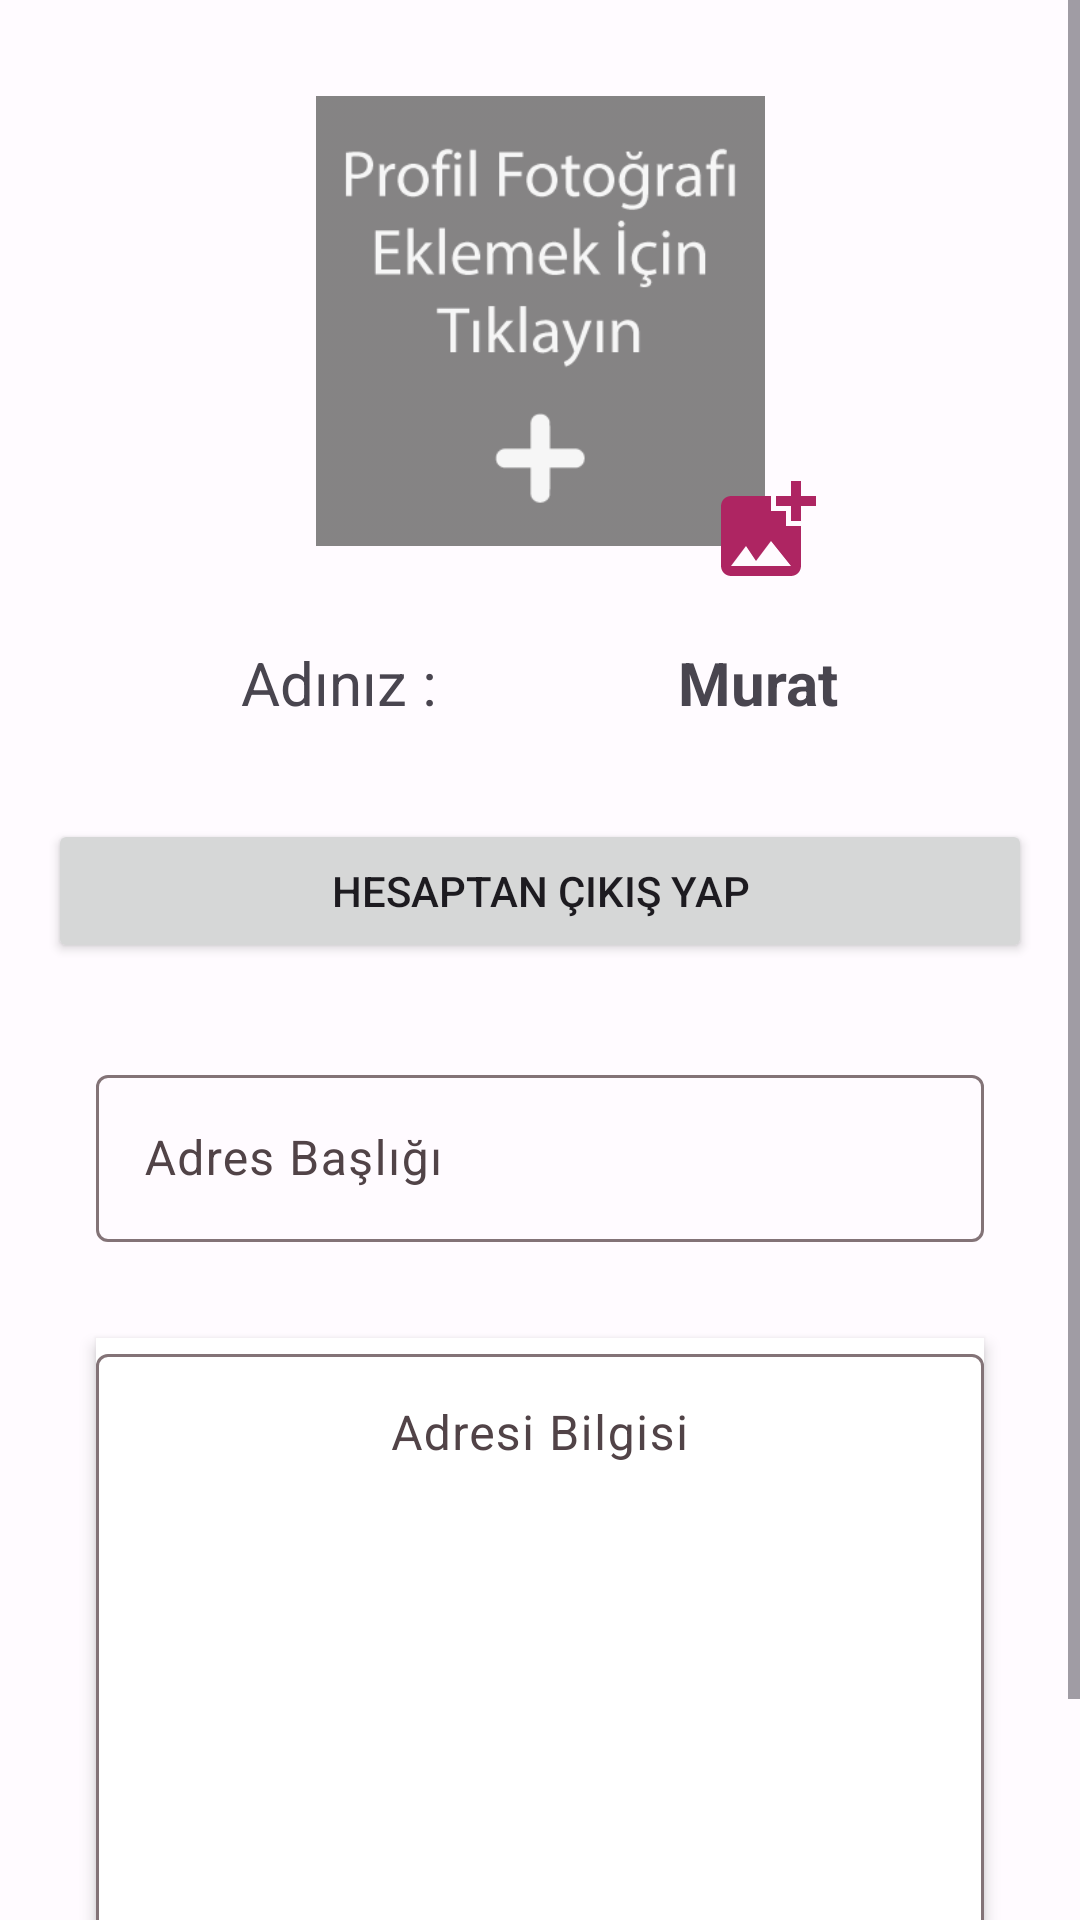

The Android layout XML behind this screen, and the referenced resources:
<!-- AndroidManifest.xml: application theme Theme.MealExpress -->
<!-- res/layout/fragment_profil.xml -->
<?xml version="1.0" encoding="utf-8"?>
<ScrollView xmlns:android="http://schemas.android.com/apk/res/android"
    xmlns:app="http://schemas.android.com/apk/res-auto"
    xmlns:tools="http://schemas.android.com/tools"
    android:layout_width="match_parent"
    android:layout_height="match_parent"
    tools:context=".ui.fragment.app.ProfilFragment" >

    <androidx.constraintlayout.widget.ConstraintLayout
        android:layout_width="match_parent"
        android:layout_height="match_parent">

        <ImageView
            android:id="@+id/imageViewPP"
            android:layout_width="wrap_content"
            android:layout_height="150dp"
            android:layout_marginTop="32dp"
            android:src="@drawable/pp"
            app:layout_constraintEnd_toEndOf="parent"
            app:layout_constraintHorizontal_bias="0.5"
            app:layout_constraintStart_toStartOf="parent"
            app:layout_constraintTop_toTopOf="parent" />


        <TextView
            android:id="@+id/textView9"
            android:layout_width="wrap_content"
            android:layout_height="wrap_content"
            android:layout_marginTop="32dp"
            android:text="Adınız :"
            android:textSize="20sp"
            app:layout_constraintEnd_toStartOf="@+id/textViewAdSoyad"
            app:layout_constraintHorizontal_bias="0.5"
            app:layout_constraintStart_toStartOf="parent"
            app:layout_constraintTop_toBottomOf="@+id/imageViewPP" />

        <TextView
            android:id="@+id/textViewAdSoyad"
            android:layout_width="wrap_content"
            android:layout_height="wrap_content"
            android:text="Murat"
            android:textSize="20sp"
            android:textStyle="bold"
            app:layout_constraintBottom_toBottomOf="@+id/textView9"
            app:layout_constraintEnd_toEndOf="parent"
            app:layout_constraintHorizontal_bias="0.5"
            app:layout_constraintStart_toEndOf="@+id/textView9"
            app:layout_constraintTop_toTopOf="@+id/textView9" />

        <com.google.android.material.textfield.TextInputLayout
            android:id="@+id/textInputLayoutAdresBaslik"
            android:layout_width="0dp"
            android:layout_height="wrap_content"
            android:layout_marginStart="32dp"
            android:layout_marginTop="32dp"
            android:layout_marginEnd="32dp"
            app:layout_constraintEnd_toEndOf="parent"
            app:layout_constraintStart_toStartOf="parent"
            app:layout_constraintTop_toBottomOf="@+id/buttonCikisYap">

            <com.google.android.material.textfield.TextInputEditText
                android:id="@+id/baslik"
                android:layout_width="match_parent"
                android:layout_height="wrap_content"
                android:hint="Adres Başlığı" />
        </com.google.android.material.textfield.TextInputLayout>

        <Button
            android:id="@+id/buttonGuncelle"
            android:layout_width="wrap_content"
            android:layout_height="wrap_content"
            android:layout_marginTop="24dp"
            android:text="Güncelle"
            android:textStyle="bold"
            app:layout_constraintEnd_toEndOf="parent"
            app:layout_constraintHorizontal_bias="0.5"
            app:layout_constraintStart_toStartOf="parent"
            app:layout_constraintTop_toBottomOf="@+id/editTextAdres" />

        <Button
            android:id="@+id/buttonCikisYap"
            android:layout_width="0dp"
            android:layout_height="wrap_content"
            android:layout_marginStart="16dp"
            android:layout_marginTop="32dp"
            android:layout_marginEnd="16dp"
            android:text="Hesaptan Çıkış Yap"
            app:layout_constraintEnd_toEndOf="parent"
            app:layout_constraintHorizontal_bias="0.5"
            app:layout_constraintStart_toStartOf="parent"
            app:layout_constraintTop_toBottomOf="@+id/textView9" />

        <com.google.android.material.textfield.TextInputLayout
            android:id="@+id/editTextAdres"
            android:layout_width="0dp"
            android:layout_height="wrap_content"
            android:layout_marginStart="32dp"
            android:layout_marginTop="32dp"
            android:layout_marginEnd="32dp"
            android:background="@color/white"
            android:elevation="3dp"
            app:layout_constraintEnd_toEndOf="parent"
            app:layout_constraintStart_toStartOf="parent"
            app:layout_constraintTop_toBottomOf="@+id/textInputLayoutAdresBaslik">

            <com.google.android.material.textfield.TextInputEditText
                android:id="@+id/bilgi"
                android:layout_width="match_parent"
                android:layout_height="200dp"
                android:gravity="center_horizontal"

                android:hint="Adresi Bilgisi" />
        </com.google.android.material.textfield.TextInputLayout>

        <ImageView
            android:id="@+id/imageViewAddPhoto"
            android:layout_width="40dp"
            android:layout_height="40dp"
            android:layout_marginStart="150dp"
            android:layout_marginTop="140dp"
            android:src="@drawable/baseline_add_photo_alternate_24"
            app:layout_constraintBottom_toBottomOf="@+id/imageViewPP"
            app:layout_constraintEnd_toEndOf="@+id/imageViewPP"
            app:layout_constraintStart_toStartOf="@+id/imageViewPP"
            app:layout_constraintTop_toTopOf="@+id/imageViewPP" />
    </androidx.constraintlayout.widget.ConstraintLayout>
</ScrollView>
<!-- resources referenced by this layout -->
<resources>
  <color name="white">#FFFFFFFF</color>
  <!-- drawable baseline_add_photo_alternate_24 (drawable) -->
  <vector android:height="24dp" android:tint="@color/md_theme_dark_inversePrimary"
      android:viewportHeight="24" android:viewportWidth="24"
      android:width="24dp" xmlns:android="http://schemas.android.com/apk/res/android">
      <path android:fillColor="@android:color/white" android:pathData="M19,7v2.99s-1.99,0.01 -2,0L17,7h-3s0.01,-1.99 0,-2h3L17,2h2v3h3v2h-3zM16,11L16,8h-3L13,5L5,5c-1.1,0 -2,0.9 -2,2v12c0,1.1 0.9,2 2,2h12c1.1,0 2,-0.9 2,-2v-8h-3zM5,19l3,-4 2,3 3,-4 4,5L5,19z"/>
  </vector>
  <style name="Theme.MealExpress" parent="Base.Theme.MealExpress" />
  <color name="md_theme_dark_inversePrimary">#AE2562</color>
  <color name="md_theme_light_primary">#AE2562</color>
  <color name="md_theme_light_onPrimary">#FFFFFF</color>
  <color name="md_theme_light_primaryContainer">#FFD9E2</color>
  <color name="md_theme_light_onPrimaryContainer">#3E001D</color>
  <color name="md_theme_light_secondary">#74565F</color>
  <color name="md_theme_light_onSecondary">#FFFFFF</color>
  <color name="md_theme_light_secondaryContainer">#FFD9E2</color>
  <color name="md_theme_light_onSecondaryContainer">#2B151C</color>
  <color name="md_theme_light_tertiary">#7C5635</color>
  <color name="md_theme_light_onTertiary">#FFFFFF</color>
  <color name="md_theme_light_tertiaryContainer">#FFDCC1</color>
  <color name="md_theme_light_onTertiaryContainer">#2E1500</color>
  <color name="md_theme_light_error">#BA1A1A</color>
  <color name="md_theme_light_errorContainer">#FFDAD6</color>
  <color name="md_theme_light_onError">#FFFFFF</color>
  <color name="md_theme_light_onErrorContainer">#410002</color>
  <color name="md_theme_light_background">#FFFBFF</color>
  <color name="md_theme_light_onBackground">#201A1B</color>
  <color name="md_theme_light_surface">#FFFBFF</color>
  <color name="md_theme_light_onSurface">#201A1B</color>
  <color name="md_theme_light_surfaceVariant">#F2DDE1</color>
  <color name="md_theme_light_onSurfaceVariant">#514347</color>
  <color name="md_theme_light_outline">#837377</color>
  <color name="md_theme_light_inverseOnSurface">#FAEEEF</color>
  <color name="md_theme_light_inverseSurface">#352F30</color>
  <color name="md_theme_light_inversePrimary">#FFB1C8</color>
</resources>
